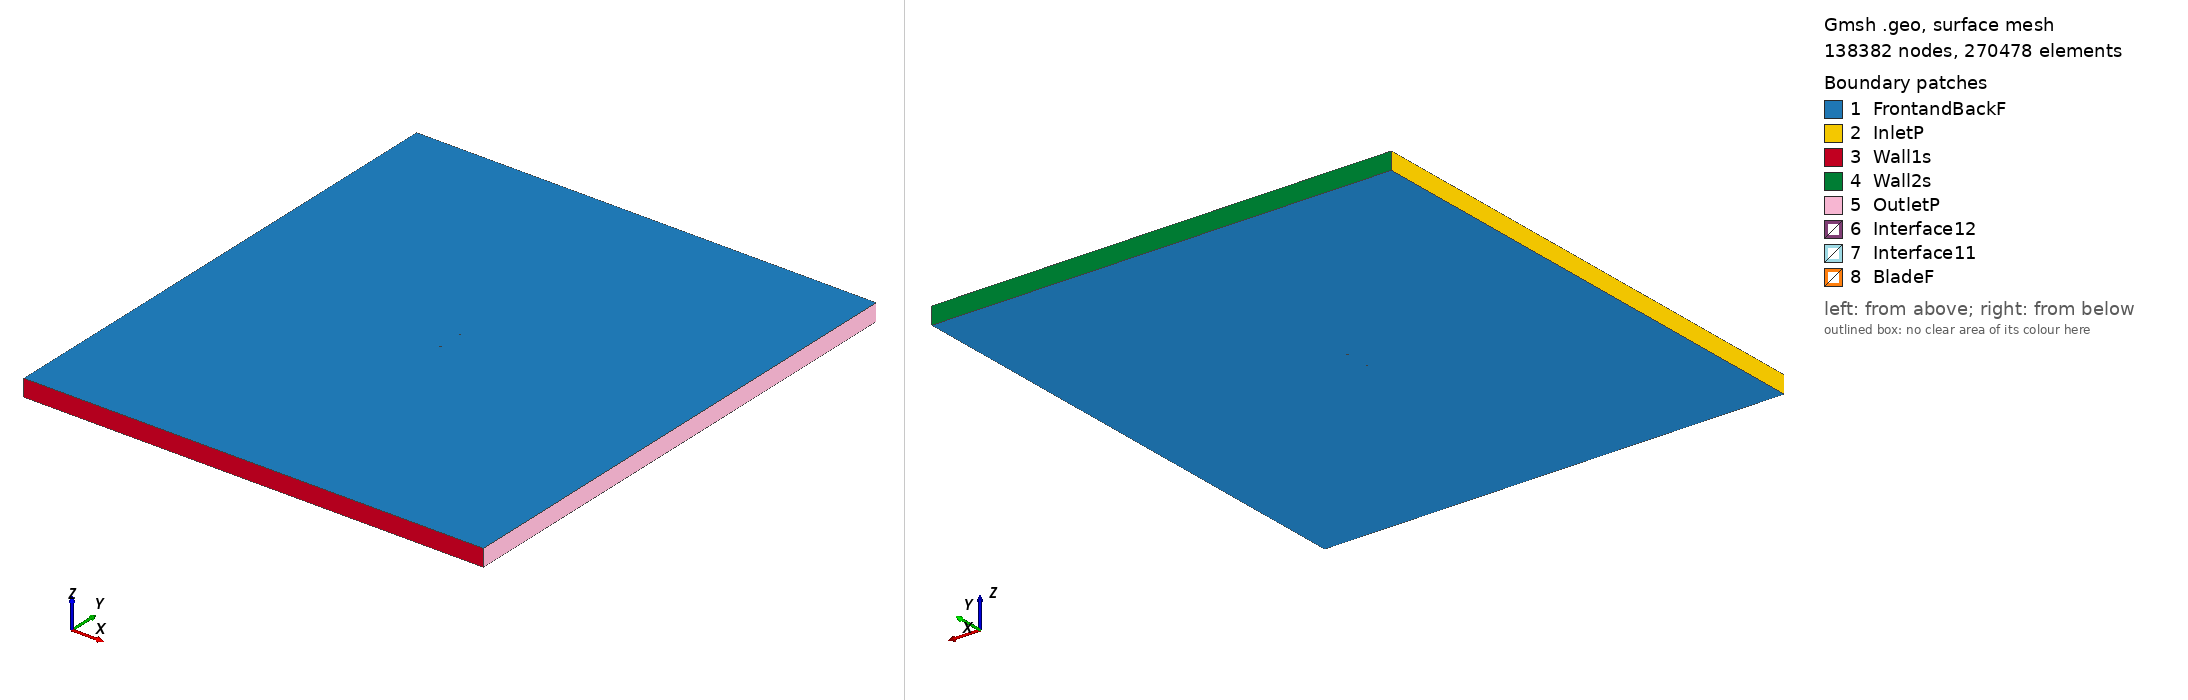

Gmsh geometry script, surface-meshed: 138382 nodes, 270478 surface elements. Boundary patches (legend numbers): 1 FrontandBackF, 2 InletP, 3 Wall1s, 4 Wall2s, 5 OutletP, 6 Interface12, 7 Interface11, 8 BladeF. Left view from above one corner, right view from below the opposite corner. Legend entries are the model's physical surfaces. The drawing asked Gmsh for element sizes between 1% and 20% of the model's largest extent; the script's own settings can give other sizes.

=== goe274_tsr_0.92442_aoa_-4.2291.geo (drawn) ===
SetFactory("OpenCASCADE");

Point(1) = {0.074752, 0.743652, 0, 1.0};
Point(2) = {0.067111, 0.745051, 0, 1.0};
Point(3) = {0.059488, 0.746273, 0, 1.0};
Point(4) = {0.044291, 0.748102, 0, 1.0};
Point(5) = {0.029147, 0.749288, 0, 1.0};
Point(6) = {0.014047, 0.749920, 0, 1.0};
Point(7) = {-0.001007, 0.750000, 0, 1.0};
Point(8) = {-0.016038, 0.749780, 0, 1.0};
Point(9) = {-0.031024, 0.749023, 0, 1.0};
Point(10) = {-0.045922, 0.747143, 0, 1.0};
Point(11) = {-0.053317, 0.745553, 0, 1.0};
Point(12) = {-0.060663, 0.743335, 0, 1.0};
Point(13) = {-0.064291, 0.741673, 0, 1.0};
Point(14) = {-0.067896, 0.739741, 0, 1.0};
Point(15) = {-0.071431, 0.736914, 0, 1.0};
Point(16) = {-0.073170, 0.735147, 0, 1.0};
Point(17) = {-0.074796, 0.731992, 0, 1.0};
Point(18) = {-0.072798, 0.730542, 0, 1.0};
Point(19) = {-0.070936, 0.730784, 0, 1.0};
Point(20) = {-0.067243, 0.731639, 0, 1.0};
Point(21) = {-0.063524, 0.732179, 0, 1.0};
Point(22) = {-0.059806, 0.732720, 0, 1.0};
Point(23) = {-0.052367, 0.733771, 0, 1.0};
Point(24) = {-0.044910, 0.734599, 0, 1.0};
Point(25) = {-0.029980, 0.736089, 0, 1.0};
Point(26) = {-0.015049, 0.737535, 0, 1.0};
Point(27) = {-0.000098, 0.738741, 0, 1.0};
Point(28) = {0.014859, 0.739858, 0, 1.0};
Point(29) = {0.029843, 0.740676, 0, 1.0};
Point(30) = {0.044826, 0.741478, 0, 1.0};
Point(31) = {0.059819, 0.742161, 0, 1.0};
Point(32) = {0.067323, 0.742406, 0, 1.0};
Point(33) = {0.074840, 0.742455, 0, 1.0};
Point(34) = {-0.074752, -0.743652, 0, 1.0};
Point(35) = {-0.067111, -0.745051, 0, 1.0};
Point(36) = {-0.059488, -0.746273, 0, 1.0};
Point(37) = {-0.044291, -0.748102, 0, 1.0};
Point(38) = {-0.029147, -0.749288, 0, 1.0};
Point(39) = {-0.014047, -0.749920, 0, 1.0};
Point(40) = {0.001007, -0.750000, 0, 1.0};
Point(41) = {0.016038, -0.749780, 0, 1.0};
Point(42) = {0.031024, -0.749023, 0, 1.0};
Point(43) = {0.045922, -0.747143, 0, 1.0};
Point(44) = {0.053317, -0.745553, 0, 1.0};
Point(45) = {0.060663, -0.743335, 0, 1.0};
Point(46) = {0.064291, -0.741673, 0, 1.0};
Point(47) = {0.067896, -0.739741, 0, 1.0};
Point(48) = {0.071431, -0.736914, 0, 1.0};
Point(49) = {0.073170, -0.735147, 0, 1.0};
Point(50) = {0.074796, -0.731992, 0, 1.0};
Point(51) = {0.072798, -0.730542, 0, 1.0};
Point(52) = {0.070936, -0.730784, 0, 1.0};
Point(53) = {0.067243, -0.731639, 0, 1.0};
Point(54) = {0.063524, -0.732179, 0, 1.0};
Point(55) = {0.059806, -0.732720, 0, 1.0};
Point(56) = {0.052367, -0.733771, 0, 1.0};
Point(57) = {0.044910, -0.734599, 0, 1.0};
Point(58) = {0.029980, -0.736089, 0, 1.0};
Point(59) = {0.015049, -0.737535, 0, 1.0};
Point(60) = {0.000098, -0.738741, 0, 1.0};
Point(61) = {-0.014859, -0.739858, 0, 1.0};
Point(62) = {-0.029843, -0.740676, 0, 1.0};
Point(63) = {-0.044826, -0.741478, 0, 1.0};
Point(64) = {-0.059819, -0.742161, 0, 1.0};
Point(65) = {-0.067323, -0.742406, 0, 1.0};
Point(66) = {-0.074840, -0.742455, 0, 1.0};

// Lines: first blade (splines 1-4)
Spline(1) = {1:9};
Spline(2) = {9:24};
Spline(3) = {24:33};
Spline(4) = {33,1};

// Lines: second blade (splines 5-8)
Spline(5) = {34:42};
Spline(6) = {42:57};
Spline(7) = {57:66};
Spline(8) = {66,34};

// Outer domain (points 20001-4 and lines)
Point(67) = {-13.50000000, -15.00000000, 0, 1.0};
Point(68) = {-13.50000000, 15.00000000, 0, 1.0};
Point(69) = {13.50000000, 15.00000000, 0, 1.0};
Point(70) = {13.50000000, -15.00000000, 0, 1.0};
Line(11) = {67, 68};
Line(12) = {68, 69};
Line(13) = {69, 70};
Line(14) = {67, 70};

// Interface (between moving and stationary domain) (circles)
Circle(9) = {0, 0, 0, 0.80000000, 0, 2*Pi};
Circle(10) = {0, 0, 0, 0.80000000, 0, 2*Pi};

// Loops collect Lines/Splines/etc (blade1, blade2, domain, first circle)
Line Loop(1) = {1:4};
Line Loop(2) = {5:8};
Line Loop(3) = {11,12,13,-14};
Line Loop(4) = {9};

// BooleanDifference cuts out the circle/interface from the domain
Plane Surface(1) = {3};
Plane Surface(2) = {4};
BooleanDifference{ Surface{1}; Delete;}{ Surface{2}; Delete;}

// This one cuts out the blades from the inner circle/interface
Line Loop(6) = {10};
Plane Surface(5) = {6};
Plane Surface(6) = {1};
Plane Surface(7) = {2};
BooleanDifference{ Surface{5}; Delete;}{ Surface{6,7}; Delete;}

// extrude to 3rd dimension
Extrude {0, 0, 1} {Surface{1}; Surface{5}; Layers{1}; Recombine;}

// Physical Surfaces are the named boundaries (patches)
Physical Surface("Interface11") = {12};
Physical Surface("Interface12") = {10};

// sides of domain
Physical Surface("InletP") = {6};
Physical Surface("OutletP") = {9};

// top and bottom of domain
Physical Surface("Wall1s") = {7};
Physical Surface("Wall2s") = {8};

// Check FrontandBackF by ensuring there is nothing in the 3rd dimension
Physical Surface("FrontandBackF") = {1,11,5,21};
Physical Surface("BladeF") = {13:20};
Physical Volume("Turbine") = {2};
Physical Volume("Farfield") = {1};

// settings for airfoil boundary layer
Field[1] = BoundaryLayer;
Field[1].EdgesList = {1:8};
Field[1].hwall_n = 1e-3;
Field[1].thickness = 1.5e-2;
Field[1].ratio = 1.05;
Field[1].Quads = 1;
BoundaryLayer Field = 1;

// control points for mesh (blade and interface)
// floor((arc length / 1.5mm)/ 6) -> Transfinite Line
Transfinite Line {1,2,3,5,6,7} = 33 Using Progression 1;
Transfinite Line {4,8} = 1 Using Progression 1;
Transfinite Line {9, 15} = 800 Using Progression 1;

// For more information on gmsh syntax, visit http://gmsh.info/doc/texinfo/gmsh.html
